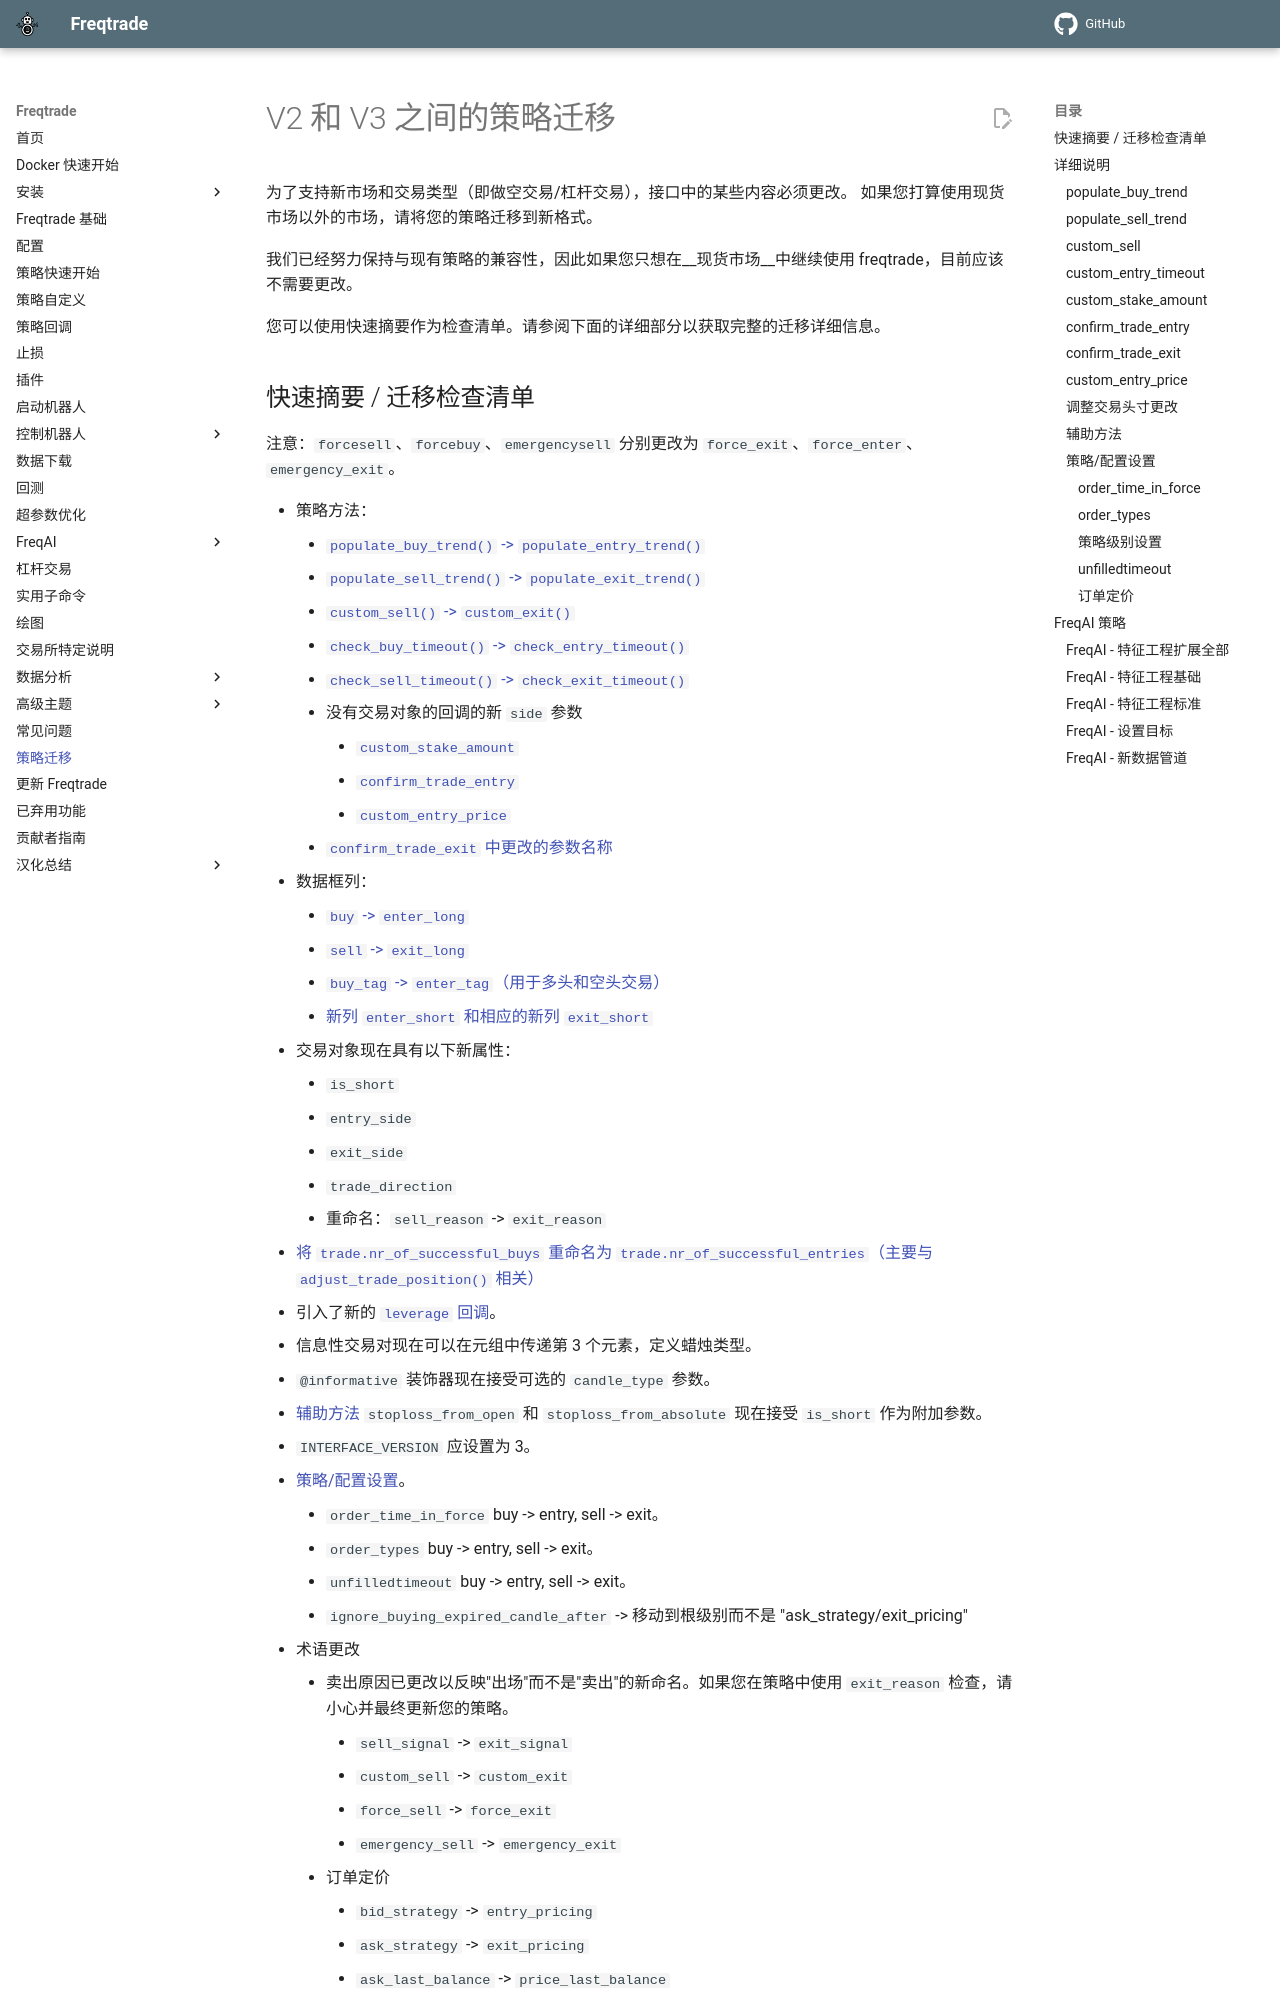

repository: brinsec/freqtrade · page: strategy_migration/index.html · generator: mkdocs

# V2 和 V3 之间的策略迁移

为了支持新市场和交易类型（即做空交易/杠杆交易），接口中的某些内容必须更改。
如果您打算使用现货市场以外的市场，请将您的策略迁移到新格式。

我们已经努力保持与现有策略的兼容性，因此如果您只想在__现货市场__中继续使用 freqtrade，目前应该不需要更改。

您可以使用快速摘要作为检查清单。请参阅下面的详细部分以获取完整的迁移详细信息。

## 快速摘要 / 迁移检查清单

注意：`forcesell`、`forcebuy`、`emergencysell` 分别更改为 `force_exit`、`force_enter`、`emergency_exit`。

* 策略方法：
  * [`populate_buy_trend()` -> `populate_entry_trend()`](#populate_buy_trend)
  * [`populate_sell_trend()` -> `populate_exit_trend()`](#populate_sell_trend)
  * [`custom_sell()` -> `custom_exit()`](#custom_sell)
  * [`check_buy_timeout()` -> `check_entry_timeout()`](#custom_entry_timeout)
  * [`check_sell_timeout()` -> `check_exit_timeout()`](#custom_entry_timeout)
  * 没有交易对象的回调的新 `side` 参数
    * [`custom_stake_amount`](#custom_stake_amount)
    * [`confirm_trade_entry`](#confirm_trade_entry)
    * [`custom_entry_price`](#custom_entry_price)
  * [`confirm_trade_exit` 中更改的参数名称](#confirm_trade_exit)
* 数据框列：
  * [`buy` -> `enter_long`](#populate_buy_trend)
  * [`sell` -> `exit_long`](#populate_sell_trend)
  * [`buy_tag` -> `enter_tag`（用于多头和空头交易）](#populate_buy_trend)
  * [新列 `enter_short` 和相应的新列 `exit_short`](#populate_sell_trend)
* 交易对象现在具有以下新属性：
  * `is_short`
  * `entry_side`
  * `exit_side`
  * `trade_direction`
  * 重命名：`sell_reason` -> `exit_reason`
* [将 `trade.nr_of_successful_buys` 重命名为 `trade.nr_of_successful_entries`（主要与 `adjust_trade_position()` 相关）](#adjust-trade-position-changes)
* 引入了新的 [`leverage` 回调](strategy-callbacks.md#leverage-callback)。
* 信息性交易对现在可以在元组中传递第 3 个元素，定义蜡烛类型。
* `@informative` 装饰器现在接受可选的 `candle_type` 参数。
* [辅助方法](#helper-methods) `stoploss_from_open` 和 `stoploss_from_absolute` 现在接受 `is_short` 作为附加参数。
* `INTERFACE_VERSION` 应设置为 3。
* [策略/配置设置](#strategyconfiguration-settings)。
  * `order_time_in_force` buy -> entry, sell -> exit。
  * `order_types` buy -> entry, sell -> exit。
  * `unfilledtimeout` buy -> entry, sell -> exit。
  * `ignore_buying_expired_candle_after` -> 移动到根级别而不是 "ask_strategy/exit_pricing"
* 术语更改
  * 卖出原因已更改以反映"出场"而不是"卖出"的新命名。如果您在策略中使用 `exit_reason` 检查，请小心并最终更新您的策略。
    * `sell_signal` -> `exit_signal`
    * `custom_sell` -> `custom_exit`
    * `force_sell` -> `force_exit`
    * `emergency_sell` -> `emergency_exit`
  * 订单定价
    * `bid_strategy` -> `entry_pricing`
    * `ask_strategy` -> `exit_pricing`
    * `ask_last_balance` -> `price_last_balance`
    * `bid_last_balance` -> `price_last_balance`
  * Webhook 术语从 "sell" 更改为 "exit"，从 "buy" 更改为 entry
    * `webhookbuy` -> `entry`
    * `webhookbuyfill` -> `entry_fill`
    * `webhookbuycancel` -> `entry_cancel`
    * `webhooksell` -> `exit`
    * `webhooksellfill` -> `exit_fill`
    * `webhooksellcancel` -> `exit_cancel`
  * Telegram 通知设置
    * `buy` -> `entry`
    * `buy_fill` -> `entry_fill`
    * `buy_cancel` -> `entry_cancel`
    * `sell` -> `exit`
    * `sell_fill` -> `exit_fill`
    * `sell_cancel` -> `exit_cancel`
  * 策略/配置设置：
    * `use_sell_signal` -> `use_exit_signal`
    * `sell_profit_only` -> `exit_profit_only`
    * `sell_profit_offset` -> `exit_profit_offset`
    * `ignore_roi_if_buy_signal` -> `ignore_roi_if_entry_signal`
    * `forcebuy_enable` -> `force_entry_enable`

## 详细说明
